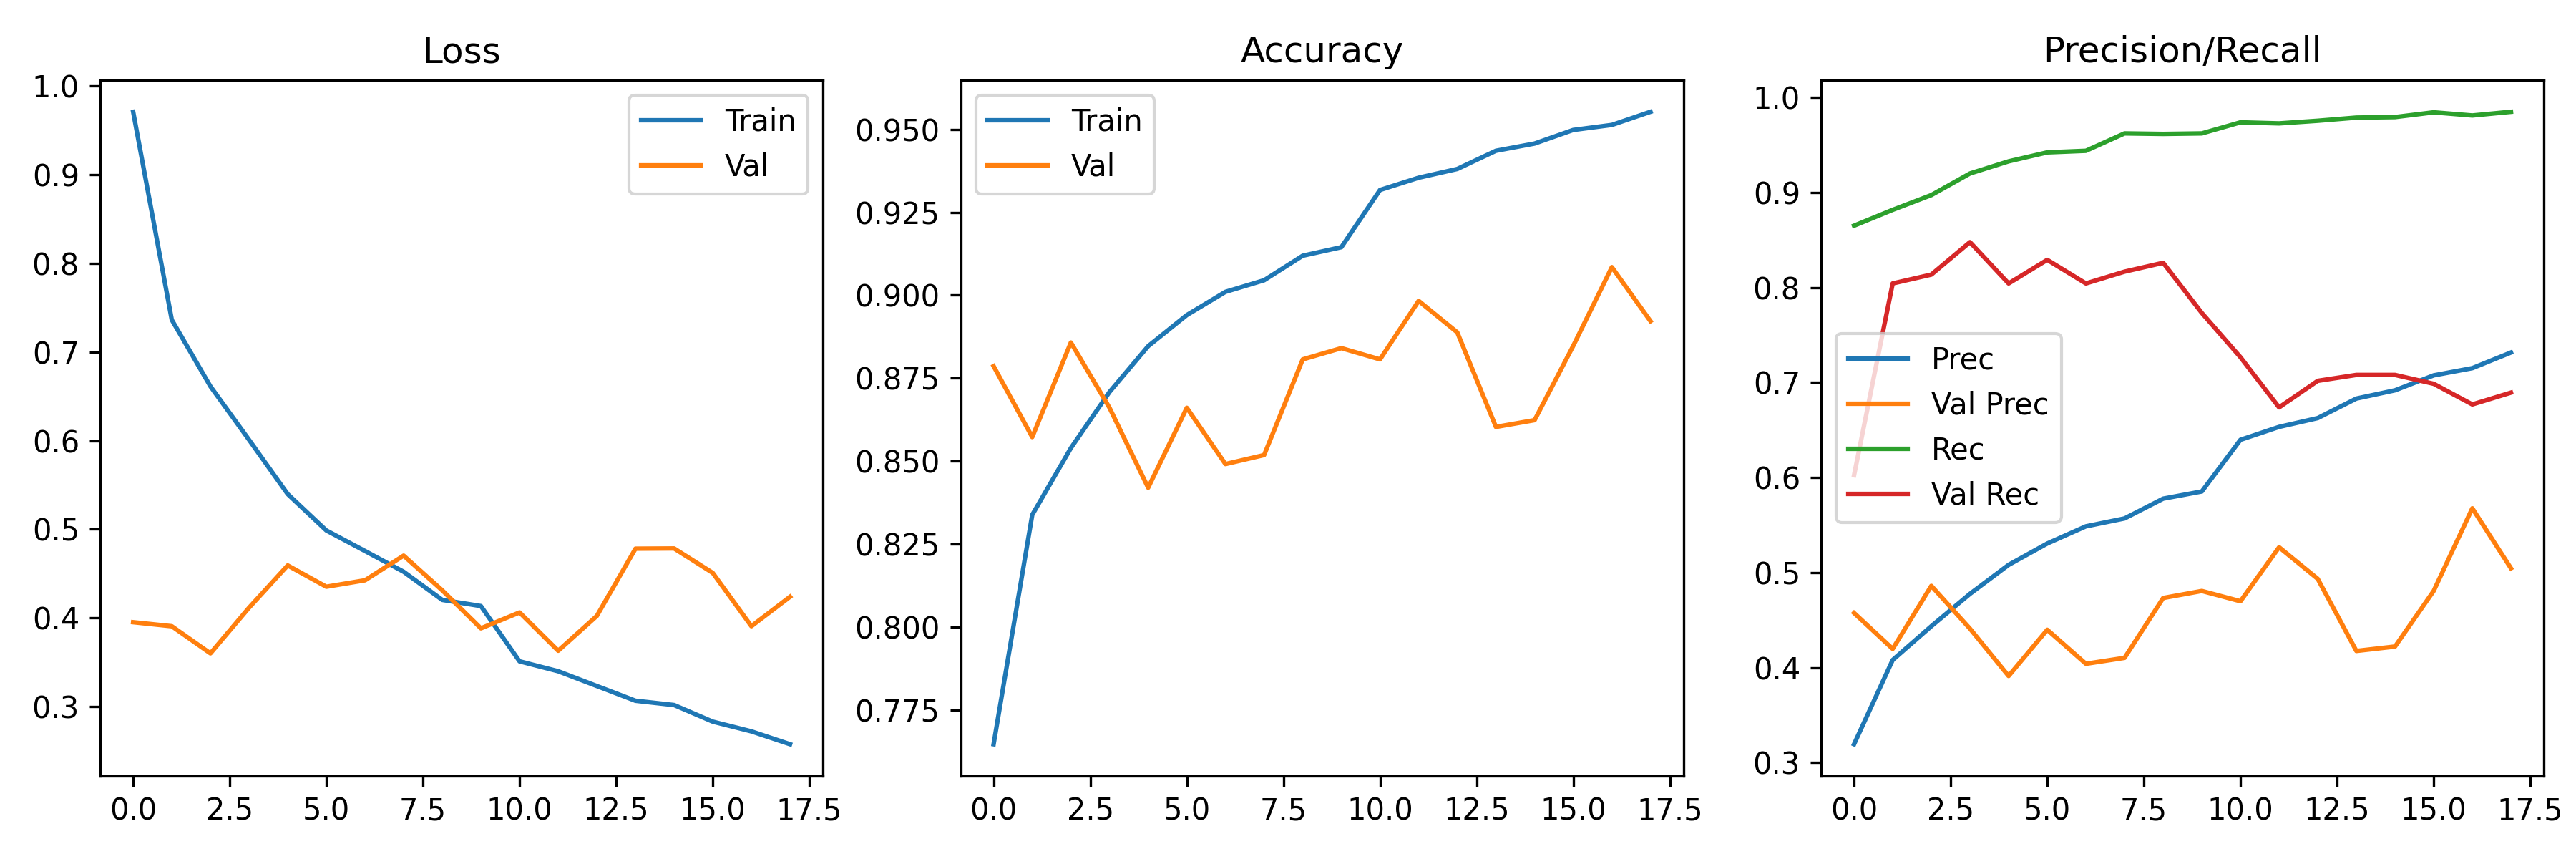

The file beside this chart, header and first rows:
accuracy, auc, loss, precision, recall, val_accuracy, val_auc, val_loss, val_precision, val_recall, learning_rate
0.7648, 0.873, 0.9707, 0.3194, 0.8651, 0.8786, 0.8913, 0.3953, 0.4575, 0.6025, 0.001
0.8339, 0.9196, 0.7362, 0.4081, 0.8818, 0.8573, 0.8944, 0.3907, 0.4198, 0.8043, 0.001
0.854, 0.934, 0.6612, 0.4436, 0.8973, 0.8858, 0.9091, 0.3602, 0.4861, 0.8137, 0.001
0.8709, 0.9448, 0.6009, 0.4777, 0.9201, 0.8661, 0.9117, 0.4117, 0.441, 0.8478, 0.001
0.8847, 0.9552, 0.5397, 0.5082, 0.9329, 0.842, 0.897, 0.4593, 0.3912, 0.8043, 0.001
0.894, 0.9614, 0.4987, 0.5306, 0.9423, 0.8661, 0.9011, 0.4353, 0.4399, 0.8292, 0.001
0.901, 0.9644, 0.4755, 0.5487, 0.944, 0.8492, 0.906, 0.4425, 0.4041, 0.8043, 0.001
0.9045, 0.9662, 0.4522, 0.557, 0.9623, 0.8519, 0.9132, 0.4703, 0.4103, 0.8168, 0.001
0.9119, 0.9721, 0.4204, 0.5779, 0.9617, 0.8807, 0.9063, 0.4312, 0.4733, 0.8261, 0.001
0.9145, 0.9725, 0.4135, 0.5854, 0.9623, 0.8841, 0.9079, 0.3884, 0.4807, 0.7733, 0.001
0.9317, 0.981, 0.3512, 0.6398, 0.9739, 0.8807, 0.8761, 0.4063, 0.4699, 0.7267, 0.0005
0.9354, 0.9825, 0.34, 0.6534, 0.9728, 0.8983, 0.8968, 0.3631, 0.5267, 0.6739, 0.0005
0.938, 0.9848, 0.3233, 0.6626, 0.9756, 0.8888, 0.8789, 0.4023, 0.4934, 0.7019, 0.0005
0.9435, 0.986, 0.3067, 0.6832, 0.9789, 0.8603, 0.8533, 0.4782, 0.4176, 0.7081, 0.0005
0.9457, 0.9868, 0.3019, 0.6919, 0.9795, 0.8624, 0.861, 0.4784, 0.4222, 0.7081, 0.0005
0.9498, 0.988, 0.2832, 0.7076, 0.9845, 0.8847, 0.8876, 0.4509, 0.4808, 0.6988, 0.0005
0.9513, 0.9898, 0.2722, 0.7152, 0.9811, 0.9085, 0.8861, 0.3908, 0.5677, 0.677, 0.0005
0.9553, 0.9912, 0.2577, 0.7317, 0.985, 0.8922, 0.8694, 0.424, 0.5045, 0.6894, 0.00025
